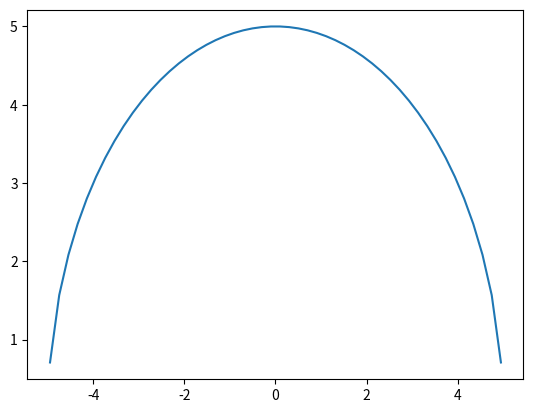

This chart was generated by the following Python code:
import matplotlib.pyplot as plt
import numpy as np
import math

x = np.linspace(-10, 10, 100)
y1=25-(x**2)
y=y1**0.5
plt.plot(x,y)

plt.show()